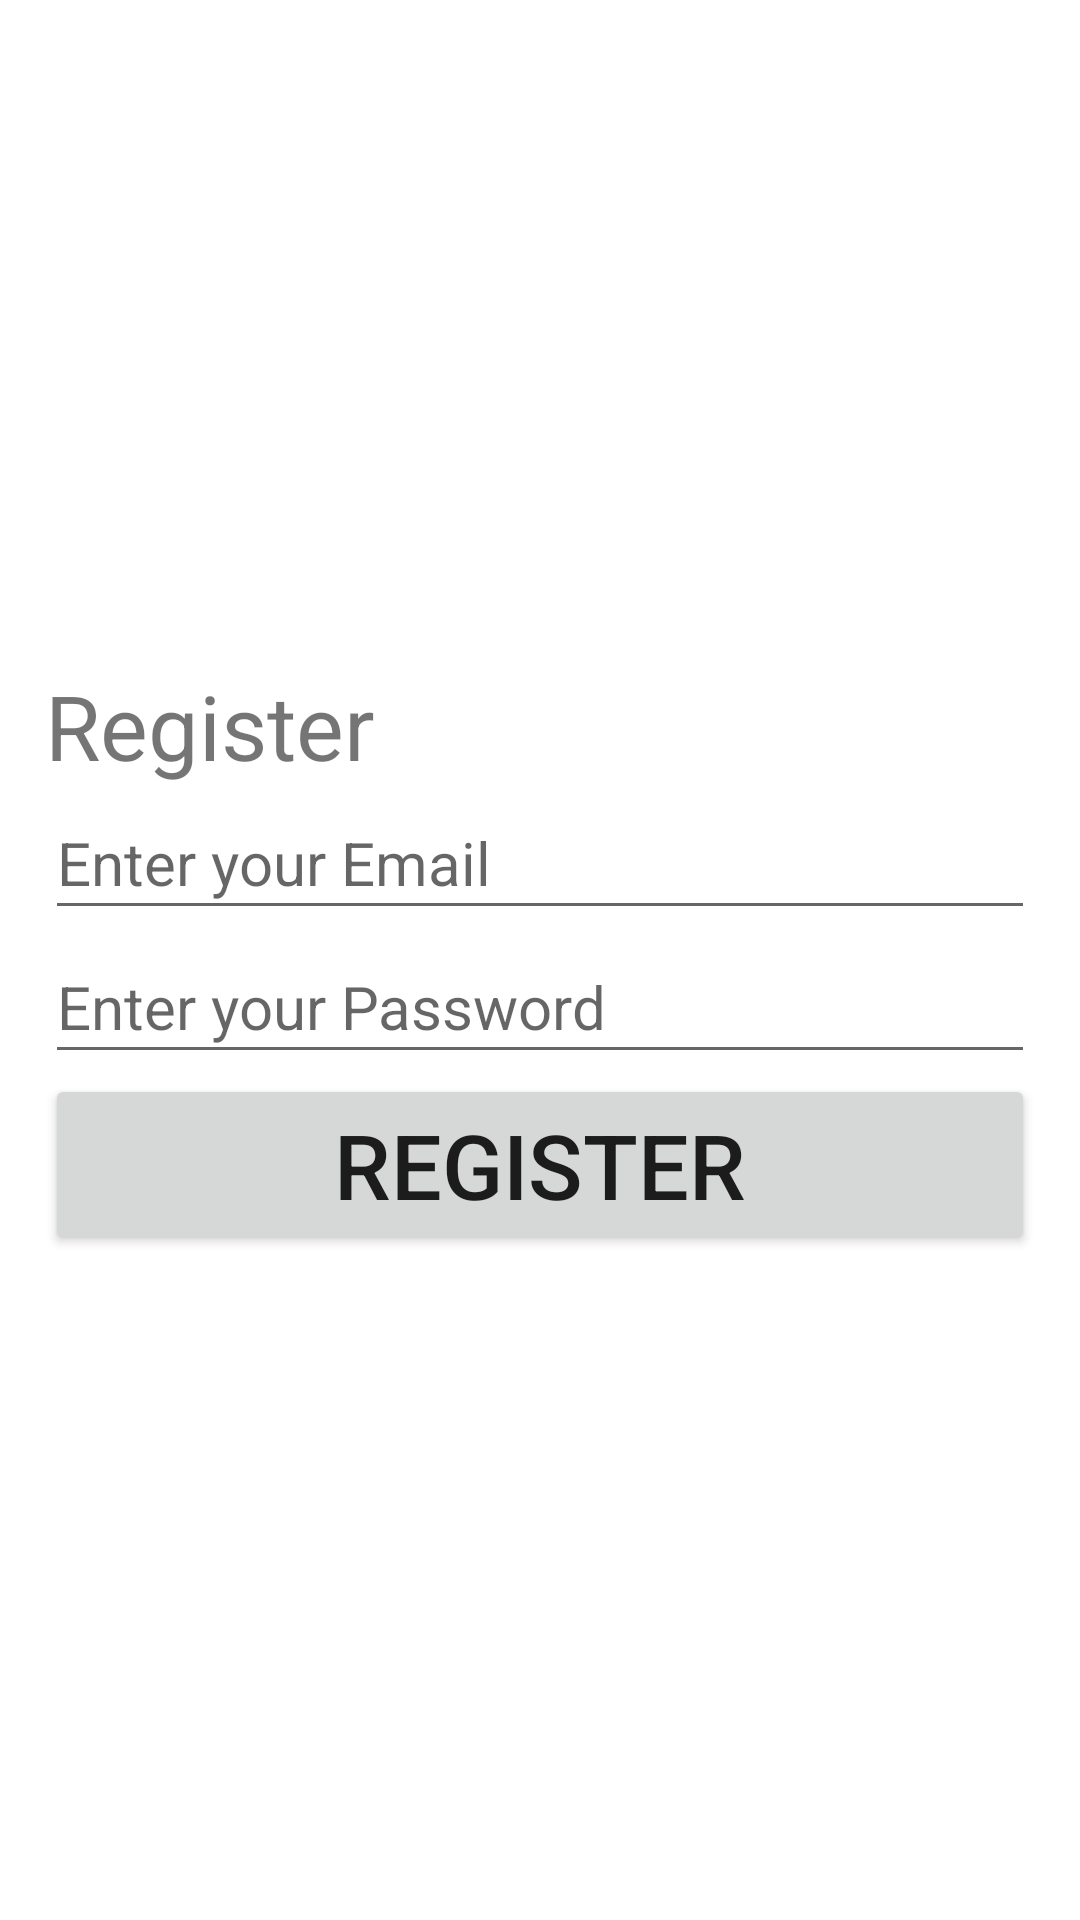

Write the Android layout XML for this screen, with the resource values it uses.
<!-- AndroidManifest.xml: application theme Theme.FamousDialogues -->
<!-- res/layout/activity_registration.xml -->
<?xml version="1.0" encoding="utf-8"?>
<LinearLayout xmlns:android="http://schemas.android.com/apk/res/android"
    xmlns:app="http://schemas.android.com/apk/res-auto"
    xmlns:tools="http://schemas.android.com/tools"
    android:layout_width="match_parent"
    android:layout_height="match_parent"
    android:gravity="center_vertical"
    android:orientation="vertical"
    android:padding="15dp"
    tools:context=".RegistrationActivity">

    <TextView
        android:layout_width="wrap_content"
        android:layout_height="wrap_content"
        android:text="Register"
        android:textSize="30sp" />

    
    <EditText
        android:id="@+id/email"
        android:layout_width="match_parent"
        android:layout_height="wrap_content"
        android:hint="Enter your Email"
        android:minHeight="48dp"
        android:textSize="20sp" />

    
    <EditText
        android:id="@+id/passwd"
        android:layout_width="match_parent"
        android:layout_height="wrap_content"
        android:hint="Enter your Password"
        android:inputType="textPassword"
        android:minHeight="48dp"
        android:textSize="20sp" />

    
    <Button
        android:id="@+id/btnregister"
        android:layout_width="match_parent"
        android:layout_height="wrap_content"
        android:text="Register"
        android:textSize="30sp" />

    
    <ProgressBar
        android:id="@+id/progressbar"
        android:layout_width="wrap_content"
        android:layout_height="wrap_content"
        android:visibility="gone" />

</LinearLayout>
<!-- resources referenced by this layout -->
<resources>
  <style name="Theme.FamousDialogues" parent="Theme.MaterialComponents.DayNight.DarkActionBar">
          
          <item name="colorPrimary">@color/purple_500</item>
          <item name="colorPrimaryVariant">@color/purple_700</item>
          <item name="colorOnPrimary">@color/white</item>
          
          <item name="colorSecondary">@color/teal_200</item>
          <item name="colorSecondaryVariant">@color/teal_700</item>
          <item name="colorOnSecondary">@color/black</item>
          
          <item name="android:statusBarColor" tools:targetApi="l">?attr/colorPrimaryVariant</item>
          
      </style>
  <!-- not gathered from this repository: default colours our renderer supplied (Android Studio template values) -->
  <color name="purple_500">#FF6200EE</color>
  <color name="purple_700">#FF3700B3</color>
  <color name="teal_200">#FF03DAC5</color>
  <color name="teal_700">#FF018786</color>
  <color name="black">#FF000000</color>
  <color name="white">#FFFFFFFF</color>
</resources>
